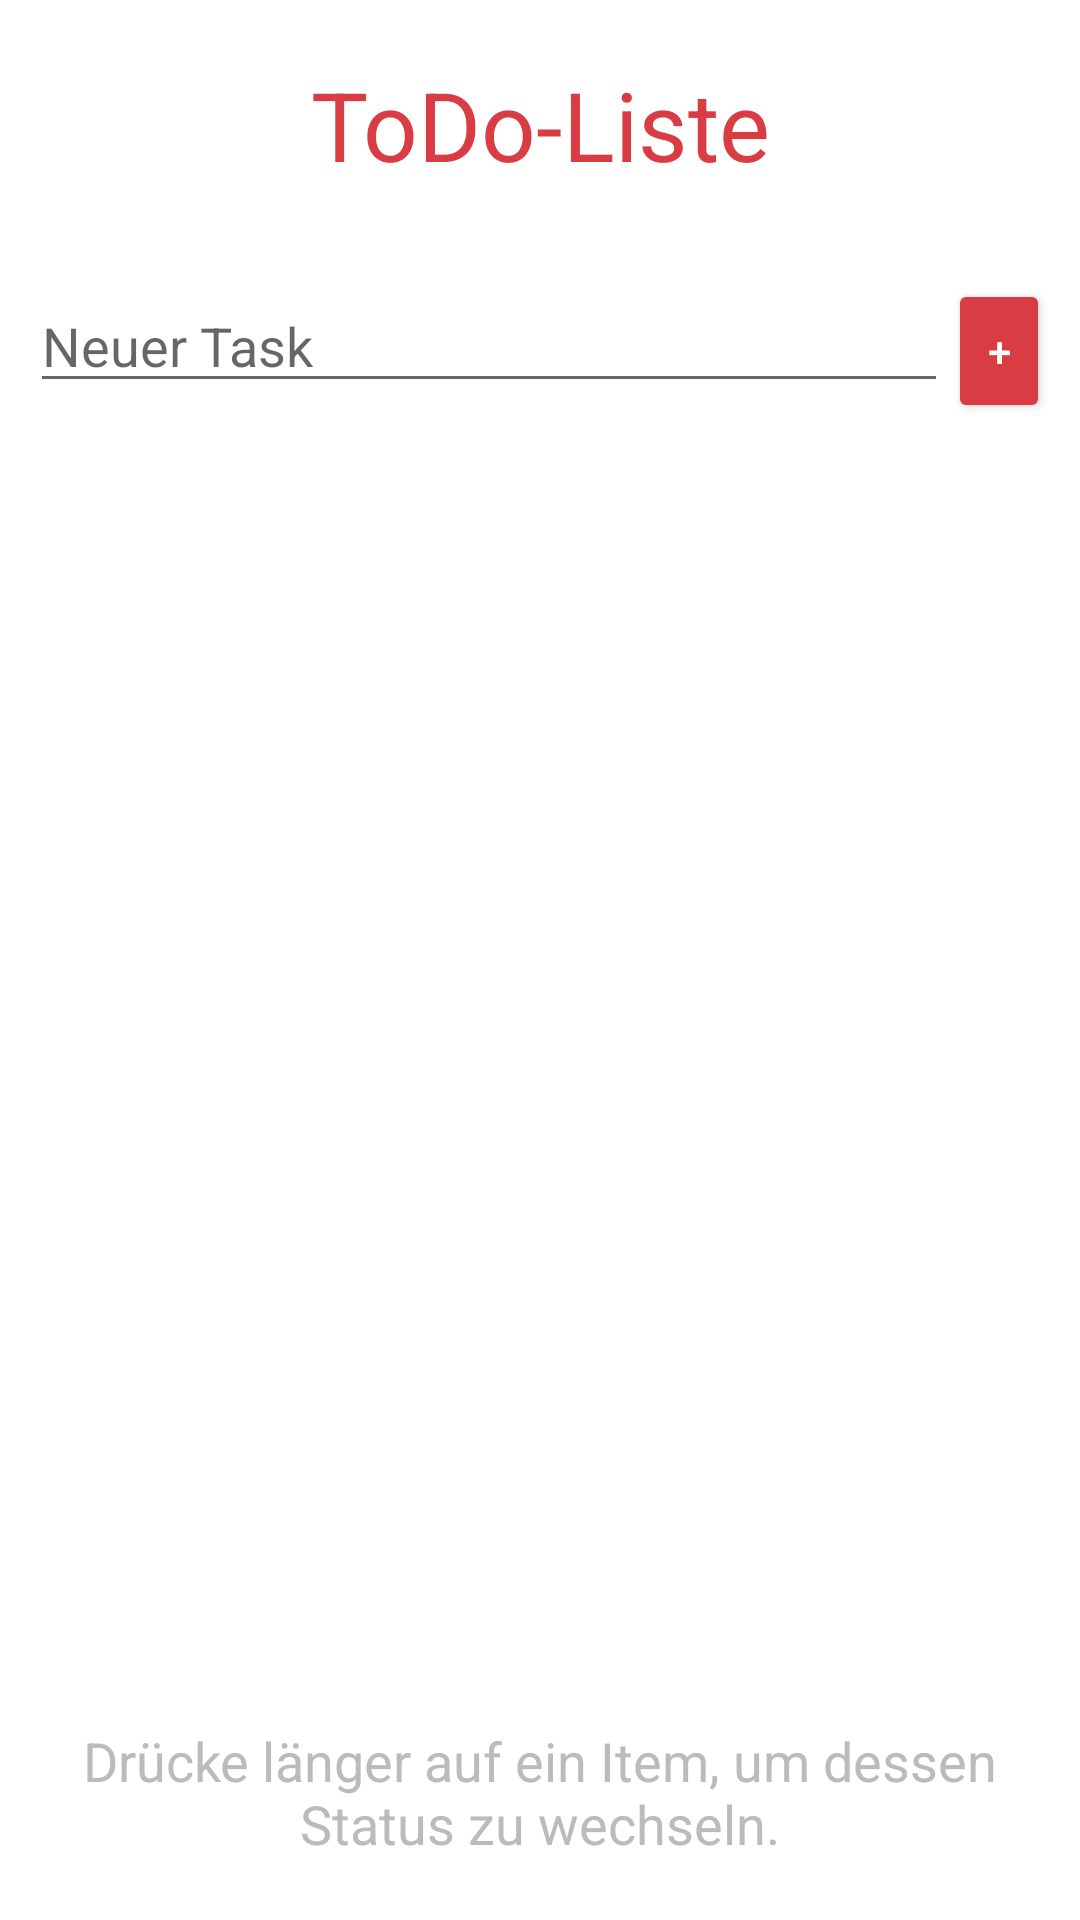

The Android layout XML behind this screen, and the referenced resources:
<!-- AndroidManifest.xml: application theme Theme.SimpleToDo -->
<!-- res/layout/activity_main.xml -->
<?xml version="1.0" encoding="utf-8"?>
<androidx.constraintlayout.widget.ConstraintLayout xmlns:android="http://schemas.android.com/apk/res/android"
    xmlns:app="http://schemas.android.com/apk/res-auto"
    xmlns:tools="http://schemas.android.com/tools"
    android:layout_width="match_parent"
    android:layout_height="match_parent"
    tools:context=".MainActivity">

    <TextView
        android:id="@+id/app_title_label"
        android:layout_width="match_parent"
        android:layout_height="wrap_content"
        app:layout_constraintTop_toTopOf="parent"
        app:layout_constraintLeft_toLeftOf="parent"
        app:layout_constraintRight_toRightOf="parent"
        android:padding="20dp"
        android:textSize="32sp"
        android:textAlignment="center"
        android:textColor="@color/colorPrimary"
        android:text="@string/app_name"/>

    <LinearLayout
        android:id="@+id/input_elements"
        android:layout_width="match_parent"
        android:layout_height="wrap_content"
        android:orientation="horizontal"
        android:padding="10dp"
        android:weightSum="100"
        app:layout_constraintTop_toBottomOf="@id/app_title_label">

        <EditText
            android:id="@+id/input_text"
            android:layout_width="0dp"
            android:layout_height="wrap_content"
            android:layout_weight="90"
            android:hint="@string/input_hint"
            android:importantForAutofill="no"
            android:inputType="text" />

        <Button
            android:id="@+id/input_button"
            android:layout_width="0dp"
            android:layout_height="wrap_content"
            android:layout_weight="10"
            android:textColor="@color/white"
            android:backgroundTint="@color/colorPrimary"
            android:text="@string/input_button_label" />
    </LinearLayout>

    <androidx.recyclerview.widget.RecyclerView
        android:id="@+id/task_list"
        android:layout_width="match_parent"
        android:layout_height="wrap_content"
        android:padding="10dp"
        app:layoutManager="androidx.recyclerview.widget.LinearLayoutManager"
        app:layout_constraintTop_toBottomOf="@+id/input_elements" />

    <TextView
        android:id="@+id/app_description"
        android:layout_width="match_parent"
        android:layout_height="wrap_content"
        android:padding="20dp"
        android:text="@string/app_description"
        android:textAlignment="center"
        android:textColor="@color/grey"
        android:textSize="18sp"
        app:layout_constraintBottom_toBottomOf="parent" />

</androidx.constraintlayout.widget.ConstraintLayout>
<!-- resources referenced by this layout -->
<resources>
  <color name="colorPrimary">#FFDA3C43</color>
  <color name="grey">#bbb</color>
  <color name="white">#FFFFFFFF</color>
  <string name="app_description">Drücke länger auf ein Item, um dessen Status zu wechseln.</string>
  <string name="app_name">ToDo-Liste</string>
  <string name="input_button_label">+</string>
  <string name="input_hint">Neuer Task</string>
  <style name="Theme.SimpleToDo" parent="Theme.MaterialComponents.DayNight.DarkActionBar">
          
          <item name="colorPrimary">@color/colorPrimary</item>
          <item name="colorPrimaryVariant">@color/colorPrimaryDark</item>
          <item name="colorOnPrimary">@color/colorBackground</item>
          
          <item name="colorSecondary">@color/colorAccent</item>
          <item name="colorSecondaryVariant">@color/colorAccent</item>
          <item name="colorOnSecondary">@color/colorBackground</item>
          
          <item name="android:statusBarColor" tools:targetApi="l">?attr/colorPrimaryVariant</item>
          
      </style>
  <color name="colorPrimaryDark">#FFE2656B</color>
  <color name="colorBackground">#ffffff</color>
  <color name="colorAccent">#FFF3B700</color>
</resources>
